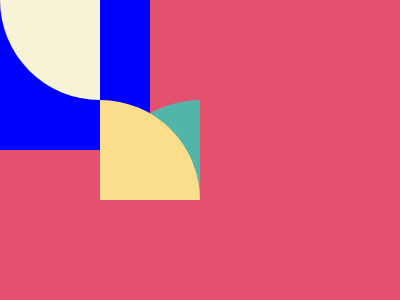

Recreate this image using only HTML and CSS.

<!-- file: index.html -->
<!DOCTYPE html>
<html lang="pt-br">
<head>
    <meta charset="UTF-8">
    <meta name="viewport" content="width=device-width, initial-scale=1.0">
    <link rel="stylesheet" href="style.css">
    <title>CSS BATTLE #6</title>
</head>
<body>
    <div class="bolinha">
        <div id="azul"></div>
        <div id="amarelo"></div>
        <div id="branco"></div>
    </div>
</body>
</html>

/* file: style.css */
*{
    margin: 0;
    padding: 0;
    box-sizing: border-box;
}

body{
    height: 100vh;
    background-color: #E3516E;
    align-items: center;
}

.bolinha{
    display: grid;
    grid-template-areas: 
        "azul amarelo"
        "branco";
    place-items: center;
    background-color: blue;
    height: 50vh;
    width: 50vh;
}

div{
    width: 100px;
    height: 100px;
}

#azul{
    grid-area: azul;
    background: #51B5A9;
    border-radius: 100px 0px 0px 0px;
}

#amarelo{
    grid-area: amarelo;
    background: #FADE8B;
    border-radius: 0px 100px 0px 0px;
}

#branco{
    /* grid-area: branco; */
    background: #F7F3D7;
    border-radius: 0px 0px 0px 100px;
}